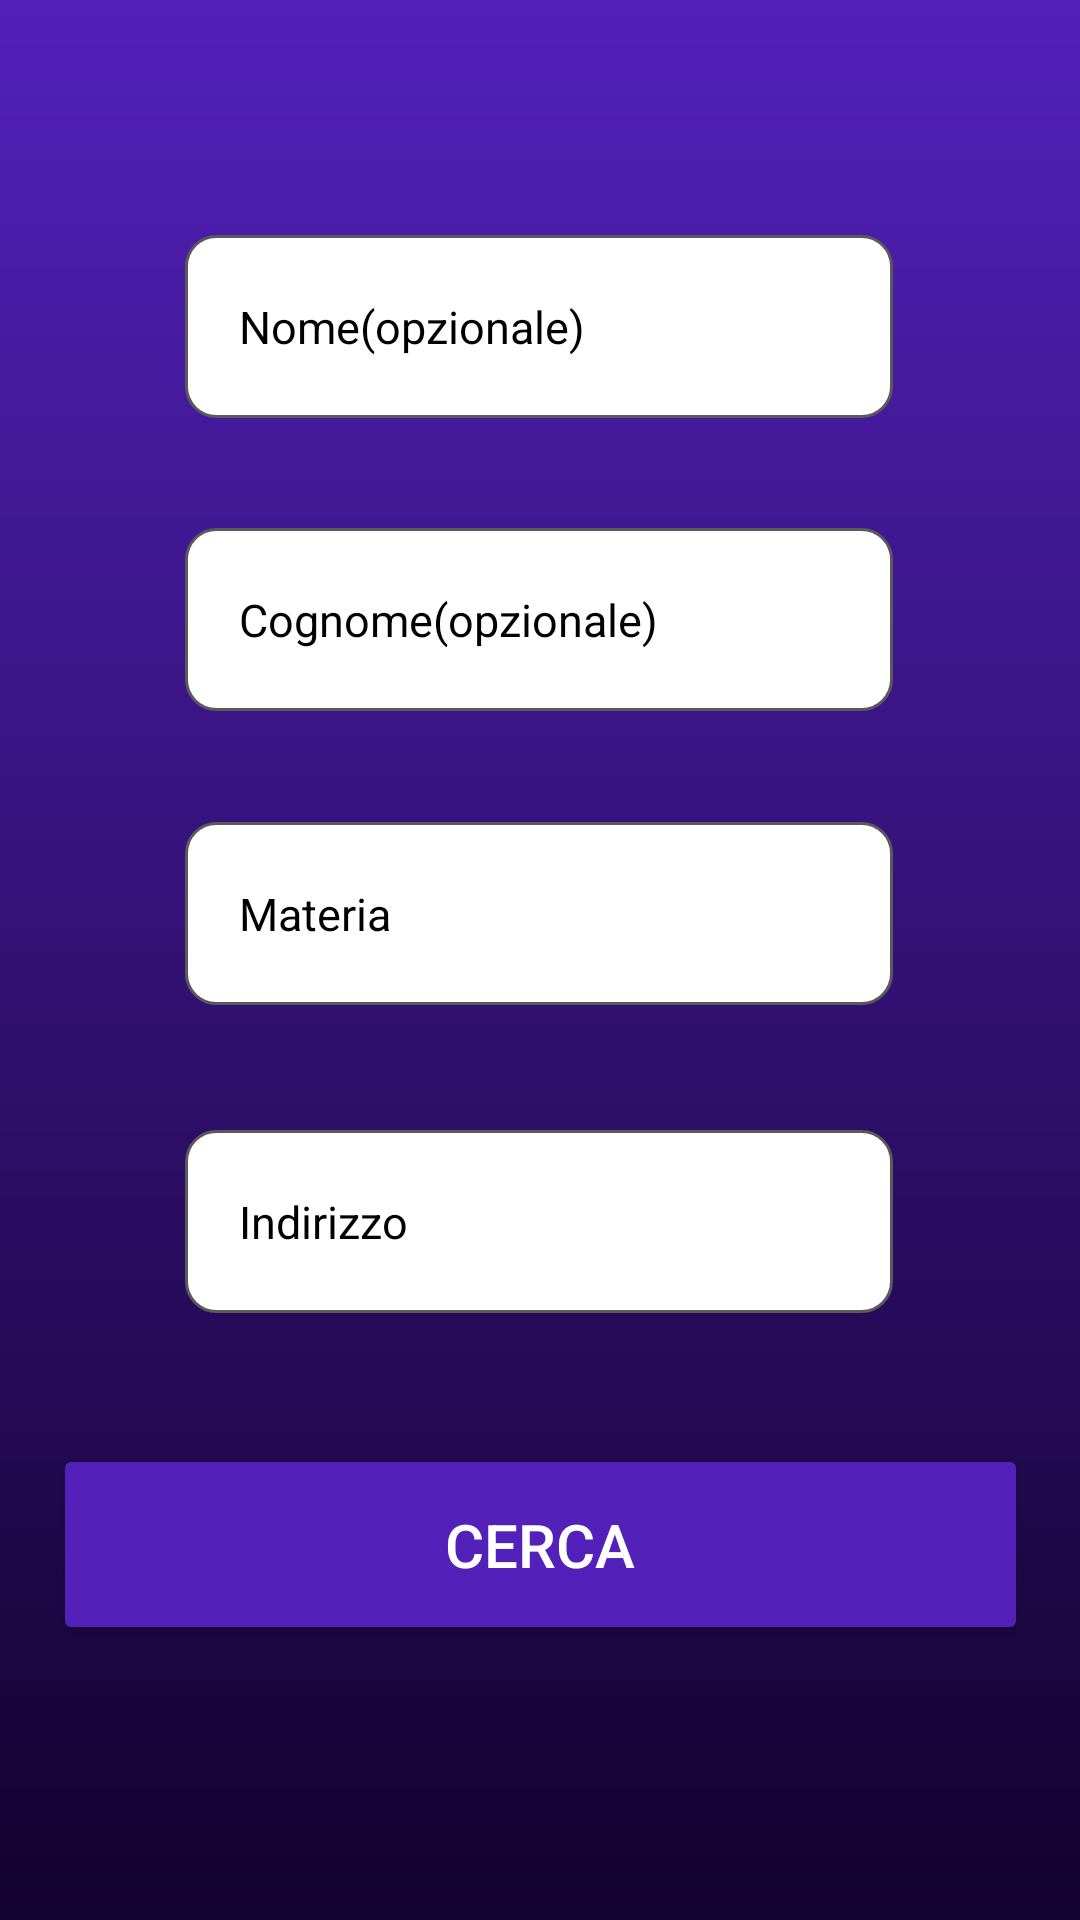

Android layout source for this screen:
<!-- AndroidManifest.xml: application theme Theme.Esempio -->
<!-- res/layout/activity_ricerca_page.xml -->
<?xml version="1.0" encoding="utf-8"?>
<androidx.constraintlayout.widget.ConstraintLayout xmlns:android="http://schemas.android.com/apk/res/android"
    xmlns:app="http://schemas.android.com/apk/res-auto"
    xmlns:tools="http://schemas.android.com/tools"
    android:id="@+id/main"
    android:layout_width="match_parent"
    android:layout_height="match_parent"
    android:background="@drawable/sfondo_login"
    tools:context=".RicercaPage">





    <ImageView
        android:id="@+id/back_arrow"
        android:layout_width="66dp"
        android:layout_height="44dp"
        android:onClick="tornaHome"
        app:layout_constraintBottom_toBottomOf="parent"
        app:layout_constraintEnd_toEndOf="parent"
        app:layout_constraintHorizontal_bias="0.0"
        app:layout_constraintStart_toStartOf="parent"
        app:layout_constraintTop_toTopOf="parent"
        app:layout_constraintVertical_bias="0.0"
        app:srcCompat="@drawable/freccia_bianca" />


    <EditText
        android:id="@+id/nome_input"
        android:layout_width="236dp"
        android:layout_height="61dp"
        android:background="@drawable/custom_input_arancio"
        android:drawableBottom="@drawable/segmento"
        android:hint="Nome(opzionale)"
        android:inputType="textPersonName"
        android:padding="18dp"
        android:paddingHorizontal="10dp"
        android:textColor="@color/black"
        android:textColorHint="@color/black"
        android:textSize="15sp"
        app:layout_constraintBottom_toTopOf="@+id/login_btn"
        app:layout_constraintEnd_toEndOf="parent"
        app:layout_constraintHorizontal_bias="0.497"
        app:layout_constraintStart_toStartOf="parent"
        app:layout_constraintTop_toTopOf="parent"
        app:layout_constraintVertical_bias="0.186"
        tools:ignore="MissingConstraints" />

    <EditText
        android:id="@+id/cognome_input"
        android:layout_width="236dp"
        android:layout_height="61dp"
        android:background="@drawable/custom_input_arancio"
        android:drawableBottom="@drawable/segmento"
        android:hint="Cognome(opzionale)"
        android:inputType="textPersonName"
        android:padding="18dp"
        android:paddingHorizontal="10dp"
        android:textColor="@color/black"
        android:textColorHint="@color/black"
        android:textSize="15sp"
        app:layout_constraintBottom_toTopOf="@+id/login_btn"
        app:layout_constraintEnd_toEndOf="parent"
        app:layout_constraintHorizontal_bias="0.497"
        app:layout_constraintStart_toStartOf="parent"
        app:layout_constraintTop_toTopOf="parent"
        app:layout_constraintVertical_bias="0.419"
        tools:ignore="MissingConstraints" />

    <EditText
        android:id="@+id/materia_input"
        android:layout_width="236dp"
        android:layout_height="61dp"
        android:background="@drawable/custom_input_arancio"
        android:drawableBottom="@drawable/segmento"
        android:hint="Materia"
        android:inputType="text"
        android:padding="18dp"
        android:paddingHorizontal="10dp"
        android:textColor="@color/black"
        android:textColorHint="@color/black"
        android:textSize="15sp"
        app:layout_constraintBottom_toTopOf="@+id/login_btn"
        app:layout_constraintEnd_toEndOf="parent"
        app:layout_constraintHorizontal_bias="0.497"
        app:layout_constraintStart_toStartOf="parent"
        app:layout_constraintTop_toTopOf="parent"
        app:layout_constraintVertical_bias="0.652"
        tools:ignore="MissingConstraints" />

    <EditText
        android:id="@+id/indirizzo_input"
        android:layout_width="236dp"
        android:layout_height="61dp"
        android:background="@drawable/custom_input_arancio"
        android:drawableBottom="@drawable/segmento"
        android:hint="Indirizzo"
        android:inputType="text"
        android:padding="18dp"
        android:paddingHorizontal="10dp"
        android:textColor="@color/black"
        android:textColorHint="@color/black"
        android:textSize="15sp"
        app:layout_constraintBottom_toTopOf="@+id/login_btn"
        app:layout_constraintEnd_toEndOf="parent"
        app:layout_constraintHorizontal_bias="0.497"
        app:layout_constraintStart_toStartOf="parent"
        app:layout_constraintTop_toTopOf="parent"
        app:layout_constraintVertical_bias="0.896"
        tools:ignore="MissingConstraints" />

    <Button
        android:id="@+id/login_btn"
        android:layout_width="325dp"
        android:layout_height="67dp"
        android:layout_margin="32dp"
        android:backgroundTint="@color/colorPrimary"
        android:onClick="passaRisultati"
        android:padding="18dp"
        android:text="CERCA"
        android:textColor="@color/white"
        android:textSize="20sp"
        app:layout_constraintBottom_toBottomOf="parent"
        app:layout_constraintEnd_toEndOf="parent"
        app:layout_constraintStart_toStartOf="parent"
        app:layout_constraintTop_toTopOf="parent"
        app:layout_constraintVertical_bias="0.883"
        tools:ignore="MissingConstraints" />


</androidx.constraintlayout.widget.ConstraintLayout>
<!-- resources referenced by this layout -->
<resources>
  <color name="black">#FF000000</color>
  <color name="colorPrimary">#5320BA</color>
  <color name="white">#FFFFFFFF</color>
  <!-- drawable custom_input_arancio (drawable) -->
  <?xml version="1.0" encoding="utf-8"?>
  <selector xmlns:android="http://schemas.android.com/apk/res/android">
      <item android:state_enabled="true" android:state_focused="true">
          <shape android:shape="rectangle">
              <solid android:color="@color/white"/>
              <corners android:radius="10dp"/>
              <stroke android:color="@color/arancione" android:width="1dp"/>
          </shape>
      </item>
  
      <item android:state_enabled="true">
          <shape android:shape="rectangle">
              <solid android:color="@color/white"/>
              <corners android:radius="10dp"/>
              <stroke android:color="@color/darker_grey" android:width="1dp"/>
          </shape>
      </item>
  </selector>
  <!-- drawable segmento (drawable) -->
  <shape xmlns:android="http://schemas.android.com/apk/res/android"
      android:shape="line">
  
      <stroke
          android:color="@color/black"
      android:width="1dp"/>
  
  </shape>
  <!-- drawable sfondo_login (drawable) -->
  <shape xmlns:android="http://schemas.android.com/apk/res/android"
      android:shape="rectangle">
      <gradient
          android:type="linear"
          android:angle="10"
          android:startColor="#5320BA"
          android:endColor="#12022E"
  
          />
  
  </shape>
  <style name="Theme.Esempio" parent="Base.Theme.Esempio" />
  <color name="arancione">#FFA500</color>
  <color name="darker_grey">#5A5A5A</color>
  <style name="Base.Theme.Esempio" parent="Theme.Material3.DayNight.NoActionBar">
  
          <item name="colorPrimary">@color/colorPrimary</item>
          <item name="colorPrimaryVariant">@color/colorPrimary</item>
          <item name="colorOnPrimary">@color/white</item>
  
          <item name="colorSecondary">@color/colorPrimary</item>
          <item name="colorSecondaryVariant">@color/colorPrimary</item>
          <item name="colorOnSecondary">@color/colorPrimary</item>
  
          <item name="android:statusBarColor">@color/coloreBarra</item>
  
  
      </style>
  <color name="coloreBarra">#12022E</color>
</resources>
